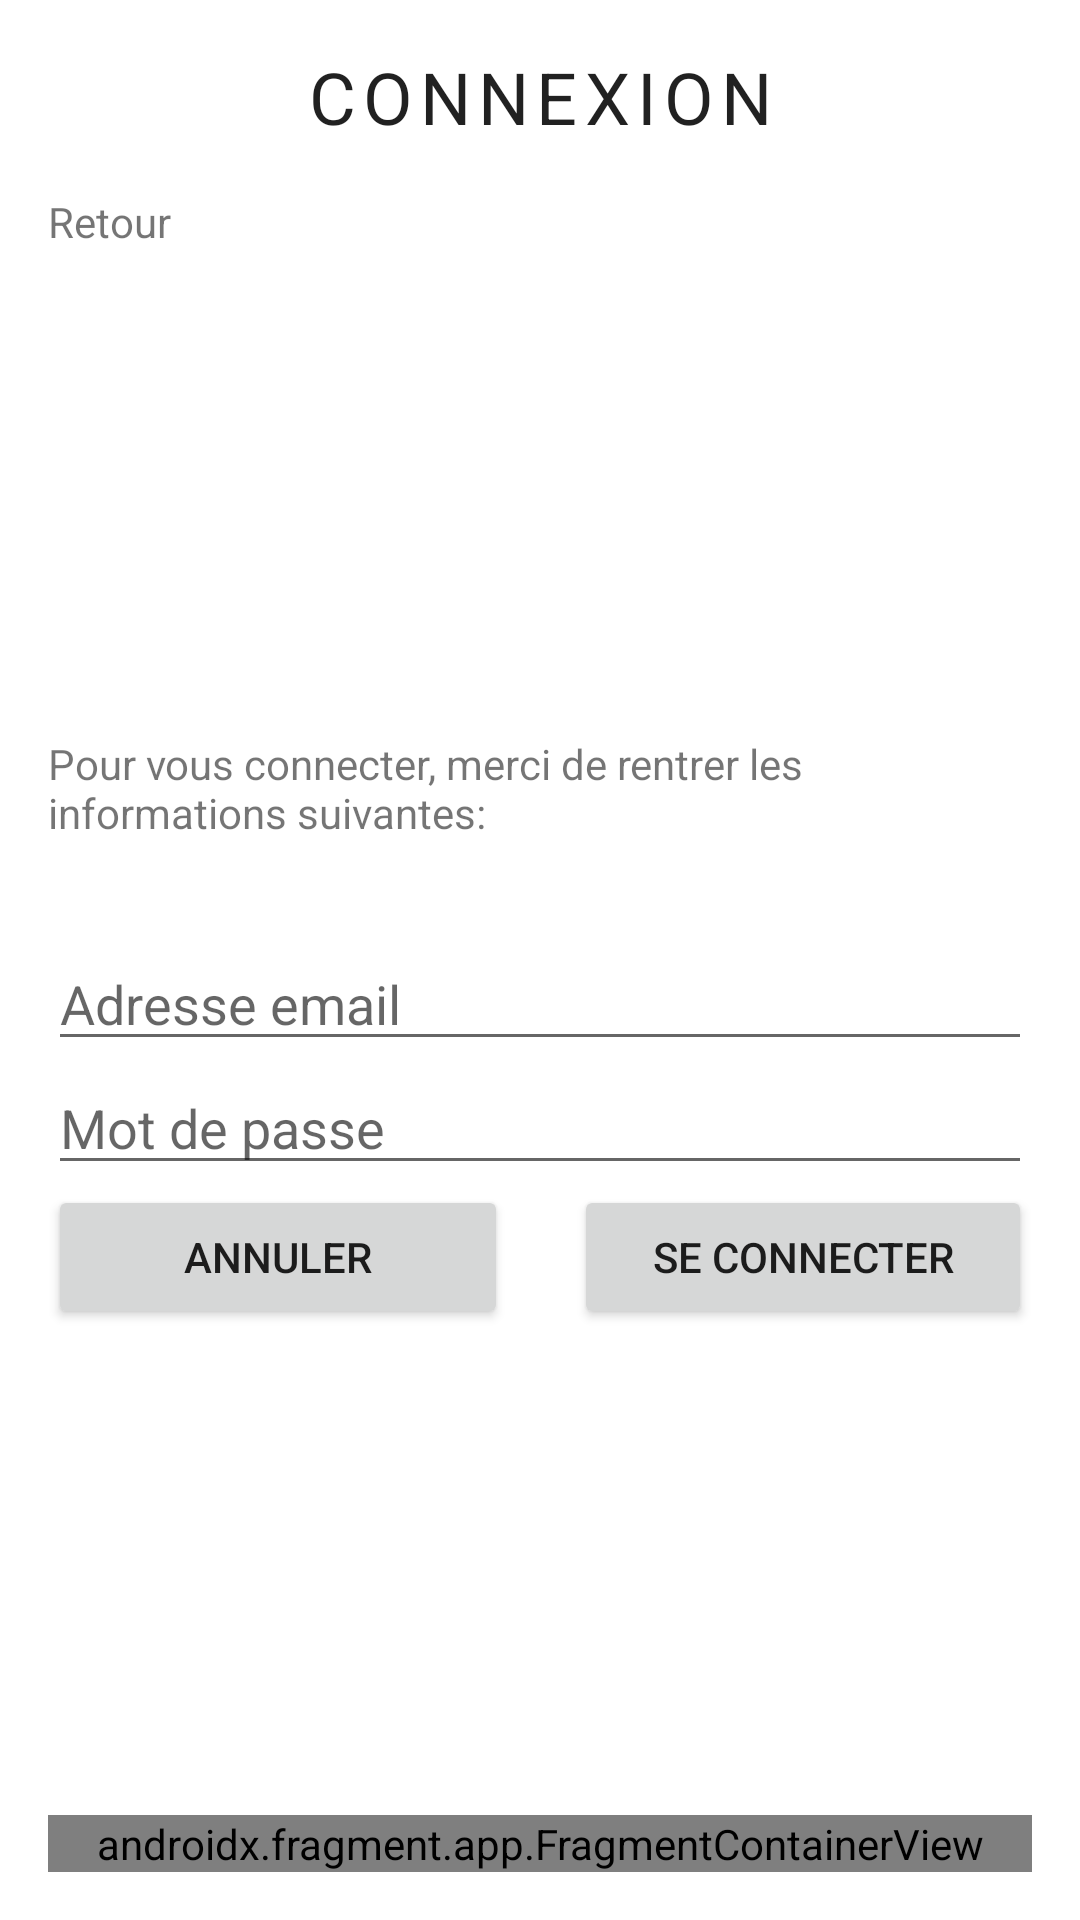

Write the Android layout XML for this screen, with the resource values it uses.
<!-- AndroidManifest.xml: application theme Theme.Repoihm.NoActionBar -->
<!-- res/layout/activity_login.xml -->
<?xml version="1.0" encoding="utf-8"?>
<androidx.constraintlayout.widget.ConstraintLayout xmlns:android="http://schemas.android.com/apk/res/android"
    xmlns:tools="http://schemas.android.com/tools"
    style="@style/Theme.Repoihm.DefaultPadding"
    android:layout_width="match_parent"
    android:layout_height="match_parent"
    tools:context=".account.LoginActivity">

    <LinearLayout
        android:layout_width="match_parent"
        android:layout_height="fill_parent"
        android:orientation="vertical"
        tools:ignore="MissingConstraints">

        <LinearLayout
            android:layout_width="match_parent"
            android:layout_height="wrap_content"
            android:orientation="vertical">

            <TextView
                android:id="@+id/title"
                style="@style/Theme.Repoihm.TitleText"
                android:layout_width="match_parent"
                android:layout_height="wrap_content"
                android:text="@string/login" />

            <TextView
                android:id="@+id/backButton"
                android:layout_width="match_parent"
                android:layout_height="wrap_content"
                android:text="@string/back" />
        </LinearLayout>

        <LinearLayout
            android:layout_width="match_parent"
            android:layout_height="match_parent"
            android:layout_gravity="center_horizontal"
            android:layout_weight="1"
            android:gravity="center_vertical"
            android:orientation="vertical">

            <TextView
                android:id="@+id/loginInfo"
                android:layout_width="match_parent"
                android:layout_height="wrap_content"
                android:text="@string/login_text" />

            <Space
                android:layout_width="match_parent"
                android:layout_height="32sp" />

            <EditText
                android:id="@+id/emailInput"
                android:layout_width="match_parent"
                android:layout_height="wrap_content"
                android:autofillHints="email"
                android:ems="10"
                android:hint="@string/email_address"
                android:inputType="textEmailAddress" />

            <EditText
                android:id="@+id/passwordInput"
                android:layout_width="match_parent"
                android:layout_height="wrap_content"
                android:autofillHints="password"
                android:ems="10"
                android:hint="@string/password"
                android:inputType="textPassword" />

            <LinearLayout
                android:layout_width="match_parent"
                android:layout_height="wrap_content"
                android:orientation="horizontal">

                <Button
                    android:id="@+id/cancelLogin"
                    android:layout_width="match_parent"
                    android:layout_height="wrap_content"
                    android:layout_weight="1"
                    android:text="@string/annuler" />

                <Space
                    android:layout_width="match_parent"
                    android:layout_height="wrap_content"
                    android:layout_weight="1.75" />

                <Button
                    android:id="@+id/loginButton"
                    android:layout_width="match_parent"
                    android:layout_height="wrap_content"
                    android:layout_weight="1"
                    android:text="@string/se_connecter" />
            </LinearLayout>

        </LinearLayout>

        <androidx.fragment.app.FragmentContainerView
            android:id="@+id/footer"
            android:name="edu.polytech.repo_ihm.fragments.AppFooterFragment"
            android:layout_width="match_parent"
            android:layout_height="wrap_content"
            tools:layout="@layout/fragment_app_footer">

        </androidx.fragment.app.FragmentContainerView>

    </LinearLayout>
</androidx.constraintlayout.widget.ConstraintLayout>
<!-- res/layout/fragment_app_footer.xml (included above) -->
<?xml version="1.0" encoding="utf-8"?>
<LinearLayout xmlns:android="http://schemas.android.com/apk/res/android"
    xmlns:tools="http://schemas.android.com/tools"
    android:id="@+id/footer"
    android:layout_width="match_parent"
    android:layout_height="match_parent"
    android:gravity="bottom"
    tools:context="fragments.AppFooterFragment"

    >

    <Button
        android:id="@+id/homeButton"
        style="@style/Widget.AppCompat.Button.Borderless"
        android:layout_width="wrap_content"
        android:layout_height="wrap_content"
        android:layout_weight="1"
        android:fontFamily="@font/lato"
        android:padding="10sp"
        android:text="@string/home"
        android:textColor="@color/black"
        android:textSize="12sp" />

    <Button
        android:id="@+id/contactButton"
        style="@style/Widget.AppCompat.Button.Borderless"
        android:layout_width="wrap_content"
        android:layout_height="wrap_content"
        android:layout_weight="1"
        android:fontFamily="@font/lato"
        android:padding="10sp"
        android:text="@string/contact"
        android:textColor="@color/black"
        android:textSize="12sp" />

    <Button
        android:id="@+id/polytechButton"
        style="@style/Widget.AppCompat.Button.Borderless"
        android:layout_width="wrap_content"
        android:layout_height="wrap_content"
        android:layout_weight="1"
        android:fontFamily="@font/lato"
        android:padding="10sp"
        android:text="@string/polytech"
        android:textColor="@color/black"
        android:textSize="12sp" />

    <Button
        android:id="@+id/aboutButton"
        style="@style/Widget.AppCompat.Button.Borderless"
        android:layout_width="wrap_content"
        android:layout_height="wrap_content"
        android:layout_weight="1"
        android:fontFamily="@font/lato"
        android:padding="10sp"
        android:text="@string/about"
        android:textColor="@color/black"
        android:textSize="12sp" />


</LinearLayout>
<!-- resources referenced by this layout -->
<resources>
  <string name="about">A propos</string>
  <string name="annuler">Annuler</string>
  <string name="back">Retour</string>
  <string name="contact">Contact</string>
  <string name="email_address">Adresse email</string>
  <string name="home">Accueil</string>
  <string name="login">Connexion</string>
  <string name="login_text">Pour vous connecter, merci de rentrer les informations suivantes:</string>
  <string name="password">Mot de passe</string>
  <string name="polytech">Polytech</string>
  <string name="se_connecter">Se connecter</string>
  <style name="Theme.Repoihm.DefaultPadding">
          <item name="android:padding">16sp</item>
      </style>
  <style name="Theme.Repoihm.TitleText">
          <item name="android:textSize">24sp</item>
          <item name="android:textAllCaps">true</item>
          <item name="android:gravity">center</item>
          <item name="android:letterSpacing">0.1</item>
          <item name="fontFamily">@font/lato</item>
          <item name="android:layout_marginBottom">16sp</item>
      </style>
  <style name="Theme.Repoihm.NoActionBar">
          <item name="windowActionBar">false</item>
          <item name="windowNoTitle">true</item>
      </style>
  <!-- not gathered from this repository: default colours our renderer supplied (Android Studio template values) -->
  <color name="black">#FF000000</color>
</resources>
